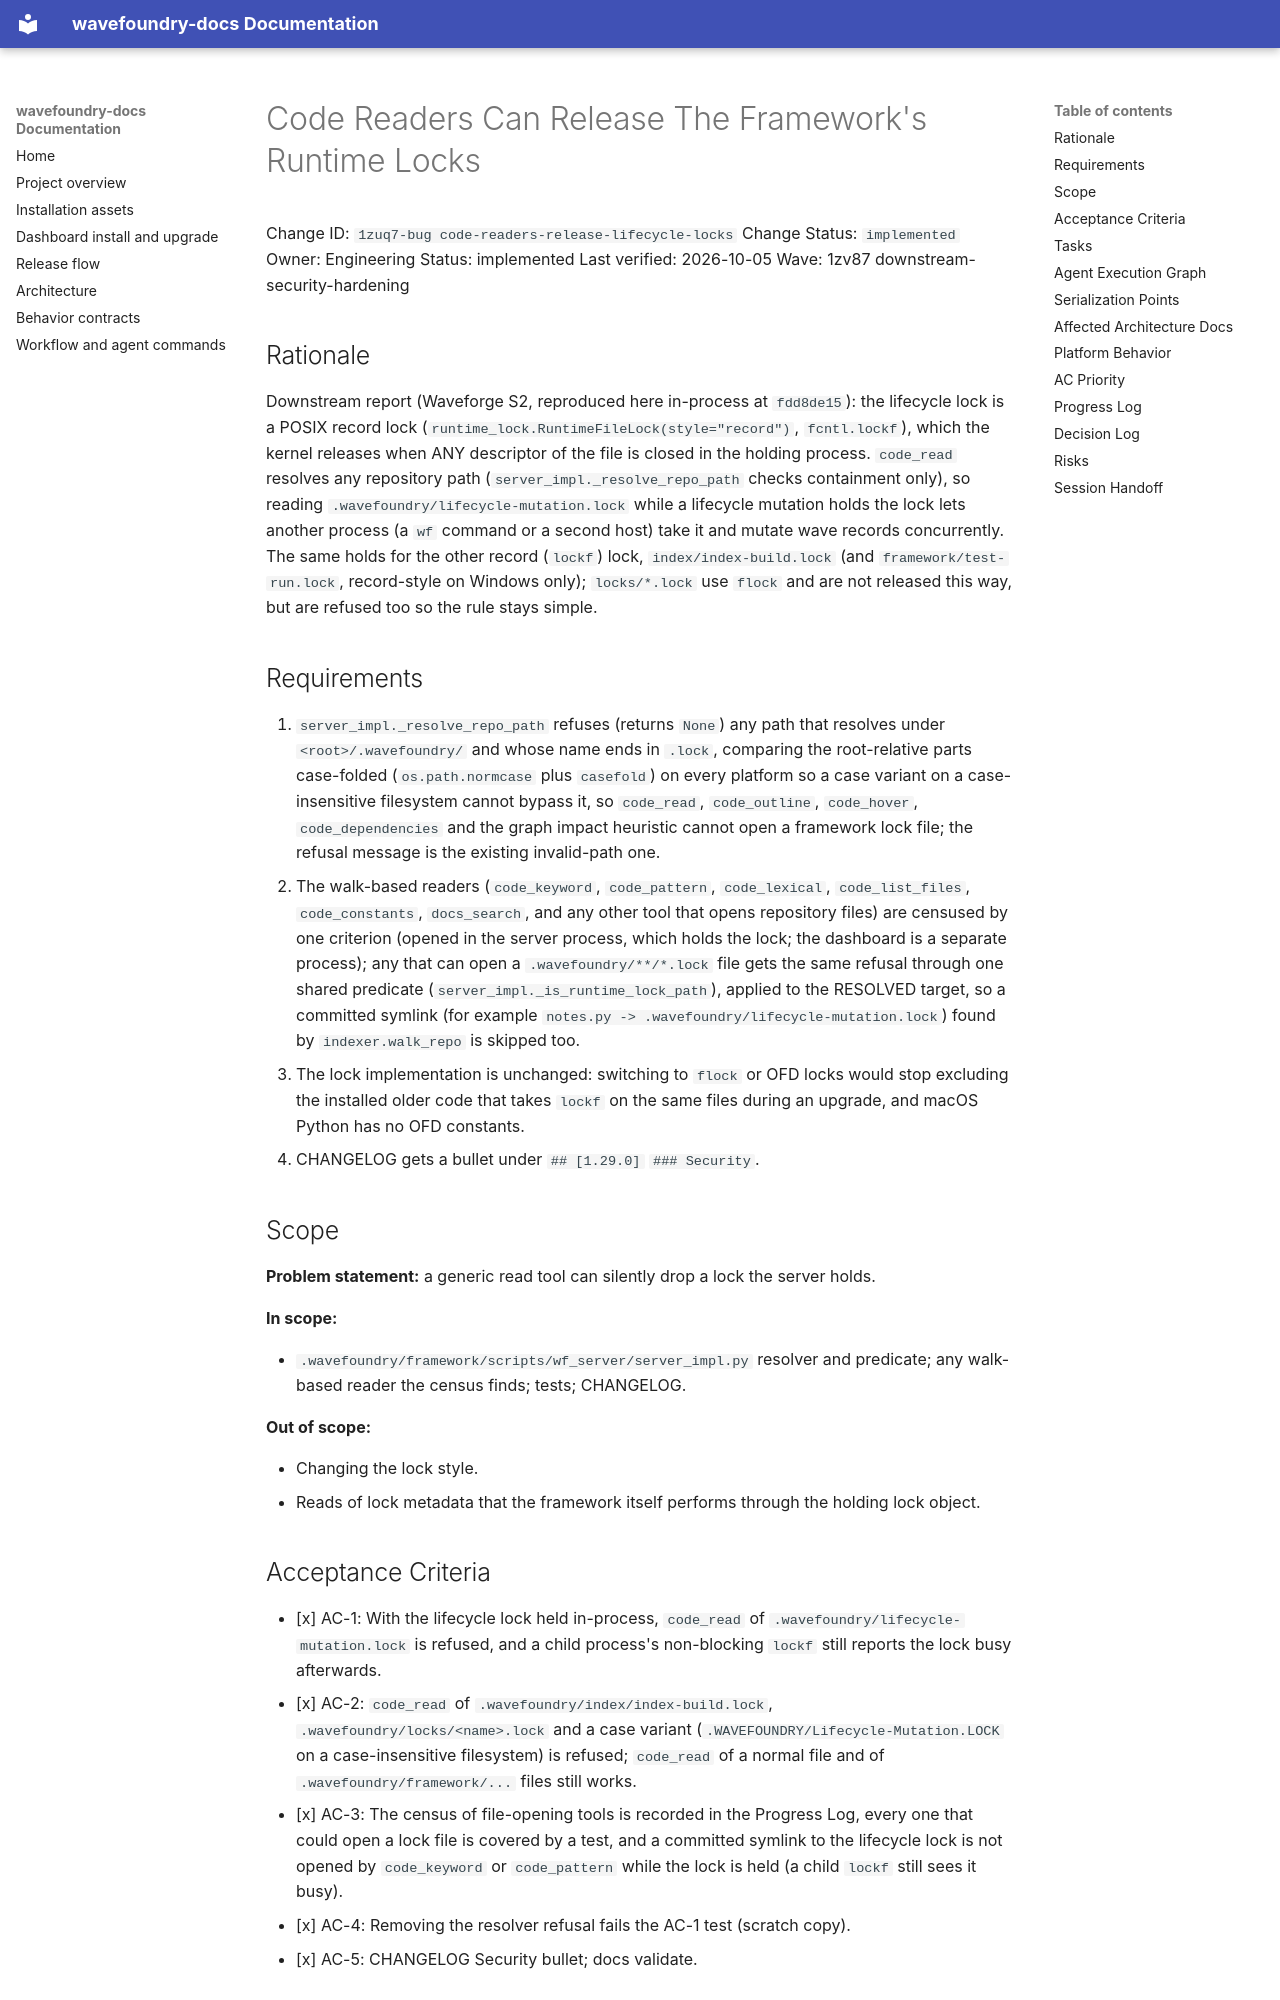

repository: coryhacking/wavefoundry · page: waves/1zv87 downstream-security-hardening/1zuq7-bug code-readers-release-lifecycle-locks/index.html · generator: mkdocs

# Code Readers Can Release The Framework's Runtime Locks

Change ID: `1zuq7-bug code-readers-release-lifecycle-locks`
Change Status: `implemented`
Owner: Engineering
Status: implemented
Last verified: 2026-10-05
Wave: 1zv87 downstream-security-hardening

## Rationale

Downstream report (Waveforge S2, reproduced here in-process at `fdd8de15`): the lifecycle lock is a POSIX record lock (`runtime_lock.RuntimeFileLock(style="record")`, `fcntl.lockf`), which the kernel releases when ANY descriptor of the file is closed in the holding process. `code_read` resolves any repository path (`server_impl._resolve_repo_path` checks containment only), so reading `.wavefoundry/lifecycle-mutation.lock` while a lifecycle mutation holds the lock lets another process (a `wf` command or a second host) take it and mutate wave records concurrently. The same holds for the other record (`lockf`) lock, `index/index-build.lock` (and `framework/test-run.lock`, record-style on Windows only); `locks/*.lock` use `flock` and are not released this way, but are refused too so the rule stays simple.

## Requirements

1. `server_impl._resolve_repo_path` refuses (returns `None`) any path that resolves under `<root>/.wavefoundry/` and whose name ends in `.lock`, comparing the root-relative parts case-folded (`os.path.normcase` plus `casefold`) on every platform so a case variant on a case-insensitive filesystem cannot bypass it, so `code_read`, `code_outline`, `code_hover`, `code_dependencies` and the graph impact heuristic cannot open a framework lock file; the refusal message is the existing invalid-path one.
2. The walk-based readers (`code_keyword`, `code_pattern`, `code_lexical`, `code_list_files`, `code_constants`, `docs_search`, and any other tool that opens repository files) are censused by one criterion (opened in the server process, which holds the lock; the dashboard is a separate process); any that can open a `.wavefoundry/**/*.lock` file gets the same refusal through one shared predicate (`server_impl._is_runtime_lock_path`), applied to the RESOLVED target, so a committed symlink (for example `notes.py -> .wavefoundry/lifecycle-mutation.lock`) found by `indexer.walk_repo` is skipped too.
3. The lock implementation is unchanged: switching to `flock` or OFD locks would stop excluding the installed older code that takes `lockf` on the same files during an upgrade, and macOS Python has no OFD constants.
4. CHANGELOG gets a bullet under `## [1.29.0]` `### Security`.

## Scope

**Problem statement:** a generic read tool can silently drop a lock the server holds.

**In scope:**

- `.wavefoundry/framework/scripts/wf_server/server_impl.py` resolver and predicate; any walk-based reader the census finds; tests; CHANGELOG.

**Out of scope:**

- Changing the lock style.
- Reads of lock metadata that the framework itself performs through the holding lock object.
